Run: headless pygame with SDL's dummy video driver; simulated clock (each Clock.tick advances the game by its frame time, no real sleeping); random seed 0; keys injected as events and as key.get_pressed() state; mouse plan: one left click at the window centre at the start of phase 2, then a move to the lower-right quarter at the start of phase 3.
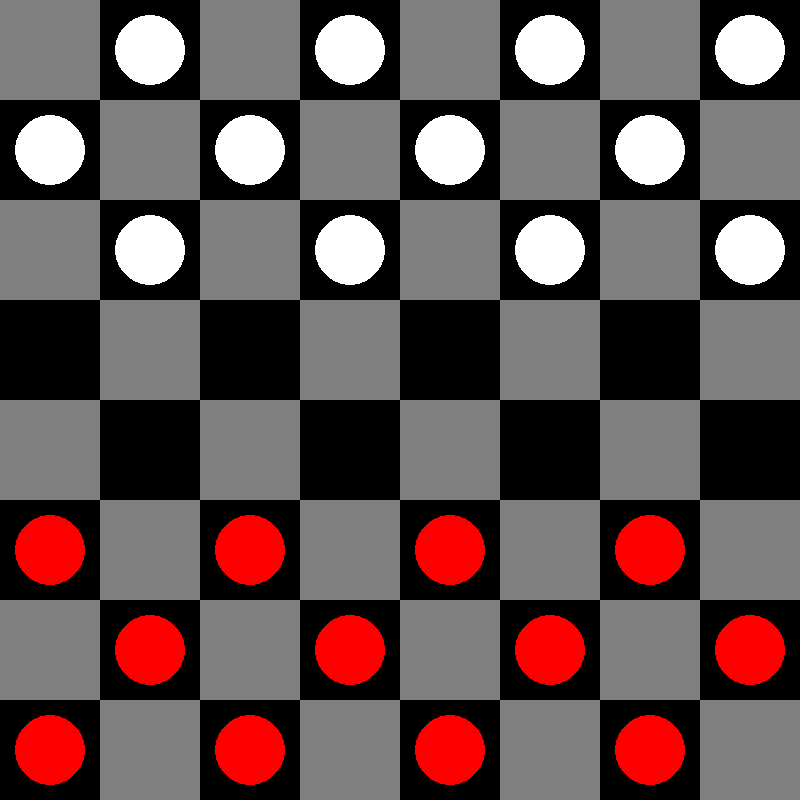
Frame 1 of 4 · flips 1–60 · no input
Frame 2 of 4 · flips 61–180 · clicked the window centre · tapped SPACE, RETURN · held RIGHT (→), D · screen unchanged from frame 1, image omitted
Frame 3 of 4 · flips 181–300 · moved the mouse to the lower-right quarter · held DOWN (↓), S · screen unchanged from frame 2, image omitted
Frame 4 of 4 · flips 301–420 · held LEFT (←), A, UP (↑), W · screen unchanged from frame 3, image omitted

The pygame program that drew these frames:

import pygame
import sys

# Initialize pygame
pygame.init()

# Constants
WIDTH, HEIGHT = 800, 800
ROWS, COLS = 8, 8
SQUARE_SIZE = WIDTH // COLS

# Colors
RED = (255, 0, 0)
WHITE = (255, 255, 255)
BLACK = (0, 0, 0)
BLUE = (0, 0, 255)
GREY = (128, 128, 128)

# Create the window
WIN = pygame.display.set_mode((WIDTH, HEIGHT))
pygame.display.set_caption("Checkers")


# Piece class
class Piece:
    PADDING = 15
    OUTLINE = 2

    def __init__(self, row, col, color):
        self.row = row
        self.col = col
        self.color = color
        self.king = False

    def make_king(self):
        self.king = True

    def draw(self, win):
        radius = SQUARE_SIZE // 2 - self.PADDING
        pygame.draw.circle(
            win,
            self.color,
            (
                self.col * SQUARE_SIZE + SQUARE_SIZE // 2,
                self.row * SQUARE_SIZE + SQUARE_SIZE // 2,
            ),
            radius,
        )
        if self.king:
            pygame.draw.circle(
                win,
                BLUE,
                (
                    self.col * SQUARE_SIZE + SQUARE_SIZE // 2,
                    self.row * SQUARE_SIZE + SQUARE_SIZE // 2,
                ),
                radius - 5,
            )

    def move(self, row, col):
        self.row = row
        self.col = col


# Board class
class Board:
    def __init__(self):
        self.board = []
        self.create_board()

    def create_board(self):
        for row in range(ROWS):
            self.board.append([])
            for col in range(COLS):
                if (row + col) % 2 == 0:
                    self.board[row].append(0)  # Empty square
                elif row < 3:
                    self.board[row].append(Piece(row, col, WHITE))  # White piece
                elif row > 4:
                    self.board[row].append(Piece(row, col, RED))  # Red piece
                else:
                    self.board[row].append(0)  # Empty square

    def draw(self, win):
        self.draw_squares(win)
        for row in range(ROWS):
            for col in range(COLS):
                piece = self.board[row][col]
                if piece != 0:
                    piece.draw(win)

    def draw_squares(self, win):
        win.fill(BLACK)
        for row in range(ROWS):
            for col in range(row % 2, COLS, 2):
                pygame.draw.rect(
                    win,
                    GREY,
                    (col * SQUARE_SIZE, row * SQUARE_SIZE, SQUARE_SIZE, SQUARE_SIZE),
                )

    def get_piece(self, row, col):
        if 0 <= row < ROWS and 0 <= col < COLS:
            return self.board[row][col]
        return None

    def move_piece(self, piece, row, col):
        self.board[piece.row][piece.col] = 0
        piece.move(row, col)
        self.board[row][col] = piece
        if piece.color == WHITE and row == 0:
            piece.make_king()
        elif piece.color == RED and row == ROWS - 1:
            piece.make_king()

    def capture_piece(self, start_row, start_col, end_row, end_col):
        middle_row = (start_row + end_row) // 2
        middle_col = (start_col + end_col) // 2
        captured_piece = self.get_piece(middle_row, middle_col)
        if (
            captured_piece
            and captured_piece.color != self.get_piece(start_row, start_col).color
        ):
            self.board[middle_row][middle_col] = 0

    def valid_move(self, piece, row, col):
        # Check bounds
        if not (0 <= row < ROWS and 0 <= col < COLS):
            return False

        # Check if destination is empty
        if self.get_piece(row, col) != 0:
            return False

        # Check if the move is diagonal
        row_diff = abs(row - piece.row)
        col_diff = abs(col - piece.col)
        if row_diff != col_diff:
            return False

        # Check for simple move
        if row_diff == 1:
            return True

        # Check for capturing move
        if row_diff == 2:
            middle_row = (piece.row + row) // 2
            middle_col = (piece.col + col) // 2
            middle_piece = self.get_piece(middle_row, middle_col)
            if middle_piece and middle_piece.color != piece.color:
                return True

        return False

    def get_valid_moves(self, piece):
        moves = []
        directions = [(-1, -1), (-1, 1), (1, -1), (1, 1)]
        if piece.king:
            directions.extend([(-d[0], -d[1]) for d in directions])
        for d in directions:
            row, col = piece.row + d[0], piece.col + d[1]
            if self.valid_move(piece, row, col):
                moves.append((row, col))
            row, col = piece.row + 2 * d[0], piece.col + 2 * d[1]
            if self.valid_move(piece, row, col):
                moves.append((row, col))
        return moves

    def check_win(self):
        white_left = red_left = 0
        for row in self.board:
            for piece in row:
                if piece != 0:
                    if piece.color == WHITE:
                        white_left += 1
                    else:
                        red_left += 1
        if white_left == 0:
            return "Red wins!"
        elif red_left == 0:
            return "White wins!"
        return None


# Helper function to get row and column from mouse click
def get_row_col_from_mouse(pos):
    x, y = pos
    row = y // SQUARE_SIZE
    col = x // SQUARE_SIZE
    return row, col


# Main game loop
def main():
    clock = pygame.time.Clock()
    board = Board()
    selected_piece = None
    turn = WHITE  # White goes first
    running = True

    while running:
        clock.tick(60)
        win_message = board.check_win()
        if win_message:
            print(win_message)
            pygame.quit()
            sys.exit()

        for event in pygame.event.get():
            if event.type == pygame.QUIT:
                pygame.quit()
                sys.exit()

            if event.type == pygame.MOUSEBUTTONDOWN:
                pos = pygame.mouse.get_pos()
                row, col = get_row_col_from_mouse(pos)

                # Selecting a piece
                if selected_piece:
                    if board.valid_move(selected_piece, row, col):
                        if abs(selected_piece.row - row) == 2:
                            board.capture_piece(
                                selected_piece.row, selected_piece.col, row, col
                            )
                        board.move_piece(selected_piece, row, col)
                        selected_piece = None
                        turn = RED if turn == WHITE else WHITE
                    else:
                        selected_piece = None
                else:
                    piece = board.get_piece(row, col)
                    if piece != 0 and piece.color == turn:
                        if board.get_valid_moves(piece):
                            selected_piece = piece

        board.draw(WIN)
        pygame.display.update()


if __name__ == "__main__":
    main()
